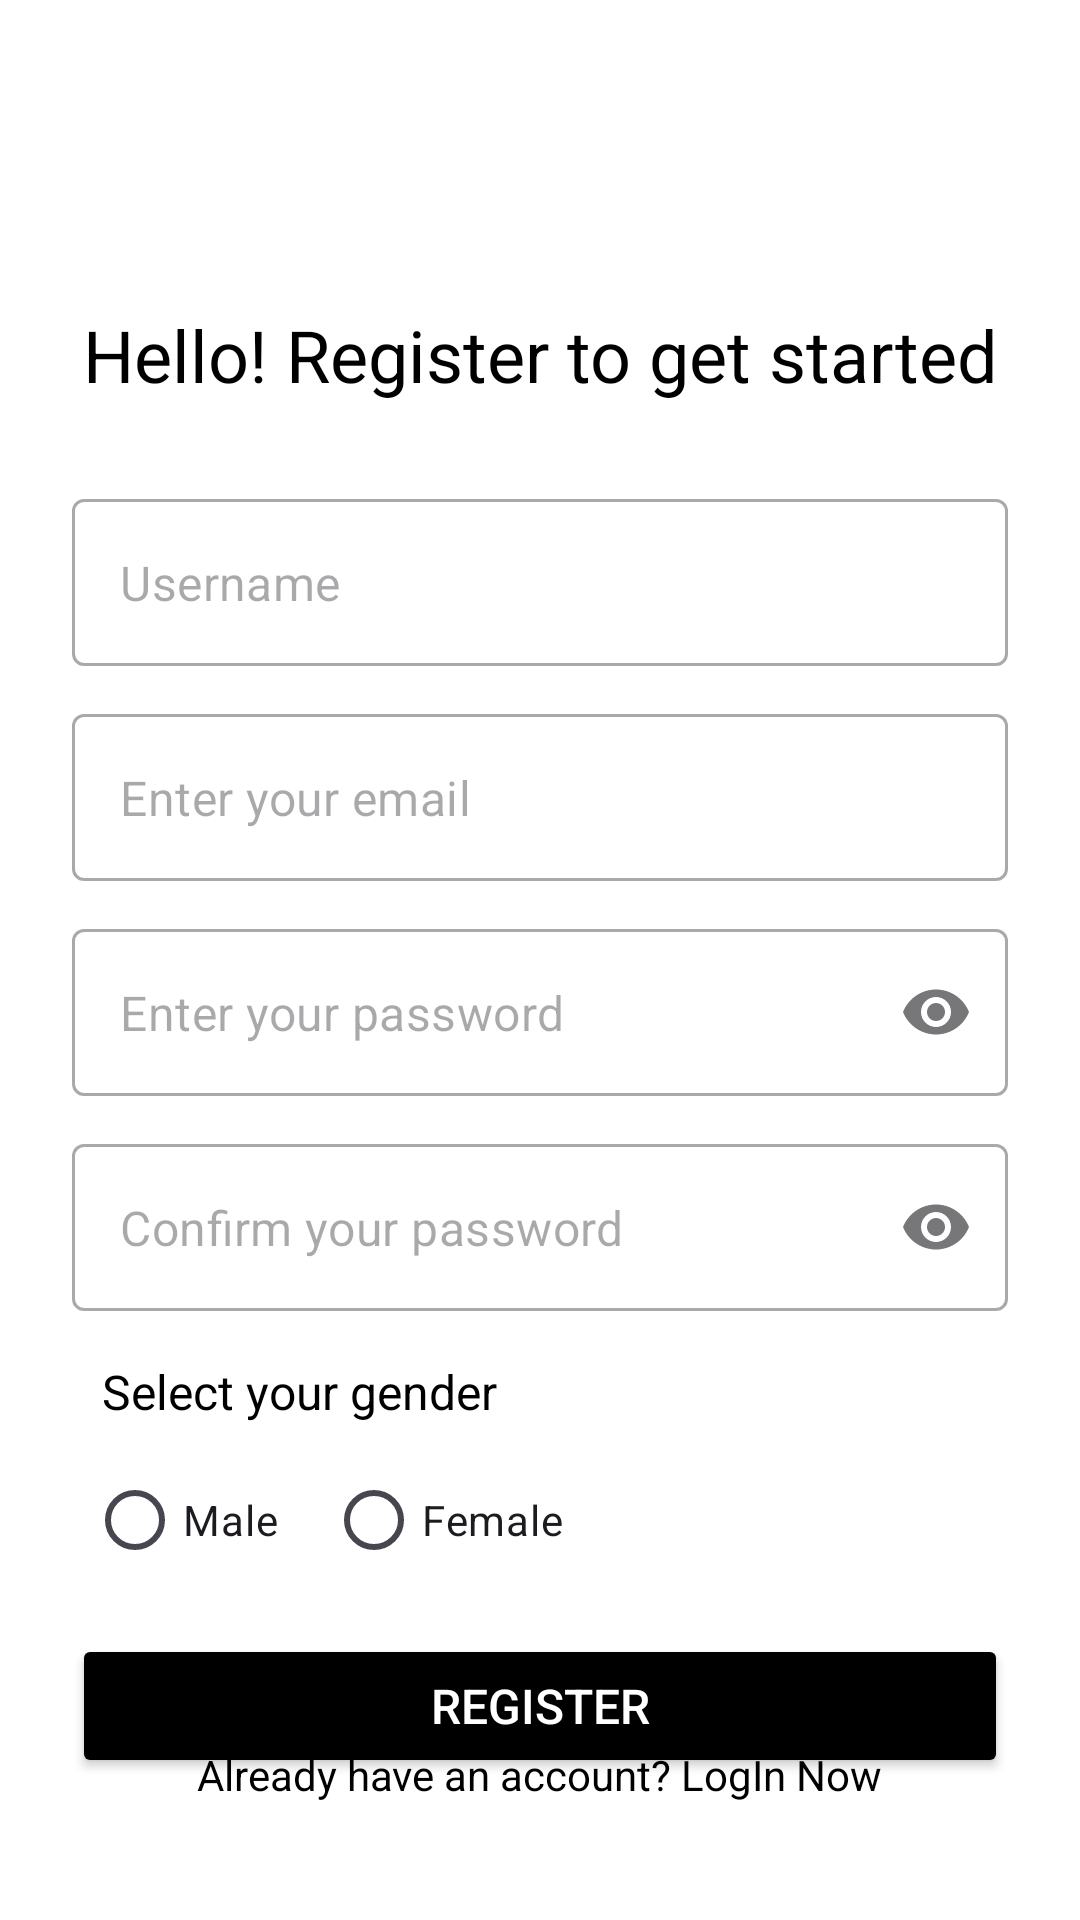

Here is an Android app screen rendered from its layout file. Give the layout XML and the strings, colors and styles it references.
<!-- AndroidManifest.xml: application theme Theme.EyeGlassesApp -->
<!-- res/layout/activity_sign_up.xml -->
<?xml version="1.0" encoding="utf-8"?>
<RelativeLayout xmlns:android="http://schemas.android.com/apk/res/android"
    xmlns:app="http://schemas.android.com/apk/res-auto"
    android:layout_width="match_parent"
    android:layout_height="match_parent"
    android:background="@android:color/white"
    android:padding="24dp">

    <ImageButton
        android:id="@+id/backButton"
        android:layout_width="48dp"
        android:layout_height="48dp"
        android:background="?attr/selectableItemBackgroundBorderless"
        android:padding="8dp"
        android:src="@drawable/baseline_arrow_back"
        android:contentDescription="@string/back_button_description"/>

    <TextView
        android:id="@+id/welcomeBackText"
        android:layout_width="wrap_content"
        android:layout_height="wrap_content"
        android:layout_below="@id/backButton"
        android:layout_centerHorizontal="true"
        android:layout_marginTop="30dp"
        android:text="Hello! Register to get started"
        android:textAlignment="center"
        android:textSize="24sp"
        android:textColor="@android:color/black" />

    <com.google.android.material.textfield.TextInputLayout
        android:id="@+id/usernameTextInputLayout"
        style="@style/Widget.MaterialComponents.TextInputLayout.OutlinedBox"
        android:layout_width="match_parent"
        android:layout_height="wrap_content"
        android:layout_below="@id/welcomeBackText"
        android:layout_marginTop="32dp"
        app:hintEnabled="false">

        <com.google.android.material.textfield.TextInputEditText
            android:id="@+id/signup_username"
            android:layout_width="match_parent"
            android:layout_height="wrap_content"
            android:hint="Username"
            android:inputType="textPersonName" />
    </com.google.android.material.textfield.TextInputLayout>

    <com.google.android.material.textfield.TextInputLayout
        android:id="@+id/emailTextInputLayout"
        style="@style/Widget.MaterialComponents.TextInputLayout.OutlinedBox"
        android:layout_width="match_parent"
        android:layout_height="wrap_content"
        android:layout_below="@id/usernameTextInputLayout"
        android:layout_marginTop="16dp"
        app:hintEnabled="false">

        <com.google.android.material.textfield.TextInputEditText
            android:id="@+id/signup_email"
            android:layout_width="match_parent"
            android:layout_height="wrap_content"
            android:hint="Enter your email"
            android:inputType="textEmailAddress" />
    </com.google.android.material.textfield.TextInputLayout>

    <com.google.android.material.textfield.TextInputLayout
        android:id="@+id/passwordTextInputLayout"
        style="@style/Widget.MaterialComponents.TextInputLayout.OutlinedBox"
        android:layout_width="match_parent"
        android:layout_height="wrap_content"
        android:layout_below="@id/emailTextInputLayout"
        android:layout_marginTop="16dp"
        app:hintEnabled="false"
        app:endIconMode="password_toggle">

        <com.google.android.material.textfield.TextInputEditText
            android:id="@+id/signup_password"
            android:layout_width="match_parent"
            android:layout_height="wrap_content"
            android:hint="Enter your password"
            android:inputType="textPassword" />
    </com.google.android.material.textfield.TextInputLayout>

    <com.google.android.material.textfield.TextInputLayout
        android:id="@+id/confirmPasswordTextInputLayout"
        style="@style/Widget.MaterialComponents.TextInputLayout.OutlinedBox"
        android:layout_width="match_parent"
        android:layout_height="wrap_content"
        android:layout_below="@id/passwordTextInputLayout"
        android:layout_marginTop="16dp"
        app:hintEnabled="false"
        app:endIconMode="password_toggle">

        <com.google.android.material.textfield.TextInputEditText
            android:id="@+id/signup_password_confirm"
            android:layout_width="match_parent"
            android:layout_height="wrap_content"
            android:hint="Confirm your password"
            android:inputType="textPassword" />
    </com.google.android.material.textfield.TextInputLayout>

    <TextView
        android:id="@+id/genderText"
        android:layout_width="wrap_content"
        android:layout_height="wrap_content"
        android:layout_below="@id/confirmPasswordTextInputLayout"
        android:layout_marginTop="16dp"
        android:text="Select your gender"
        android:textSize="16sp"
        android:textColor="@android:color/black"
        android:layout_marginLeft="10dp"/>

    <RadioGroup
        android:id="@+id/genderRadioGroup"
        android:layout_width="match_parent"
        android:layout_height="wrap_content"
        android:layout_below="@id/genderText"
        android:orientation="horizontal"
        android:layout_marginTop="8dp"
        android:layout_marginLeft="5dp">

        <RadioButton
            android:id="@+id/maleRadioButton"
            android:layout_width="wrap_content"
            android:layout_height="wrap_content"
            android:text="Male"/>

        <RadioButton
            android:id="@+id/femaleRadioButton"
            android:layout_width="wrap_content"
            android:layout_height="wrap_content"
            android:text="Female"
            android:layout_marginStart="16dp"/>

    </RadioGroup>

    <Button
        android:id="@+id/signupButton"
        android:layout_width="match_parent"
        android:layout_height="48dp"
        android:layout_below="@id/genderRadioGroup"
        android:layout_marginTop="14dp"
        android:backgroundTint="@android:color/black"
        android:text="Register"
        android:textColor="@android:color/white"
        android:textSize="16sp" />


    <TextView
        android:id="@+id/login_redirect"
        android:layout_width="wrap_content"
        android:layout_height="wrap_content"
        android:layout_alignParentBottom="true"
        android:layout_centerHorizontal="true"
        android:layout_marginTop="16dp"
        android:layout_marginBottom="15dp"
        android:text="Already have an account? LogIn Now"
        android:textColor="@android:color/black"
        android:textSize="14sp" />

</RelativeLayout>
<!-- resources referenced by this layout -->
<resources>
  <string name="back_button_description">Go back</string>
  <style name="Theme.EyeGlassesApp" parent="Base.Theme.EyeGlassesApp" />
  <style name="Base.Theme.EyeGlassesApp" parent="Theme.Material3.DayNight.NoActionBar">
          
          <item name="colorPrimary">@color/grey</item>
      </style>
  <color name="grey">#3f3f3f</color>
</resources>
